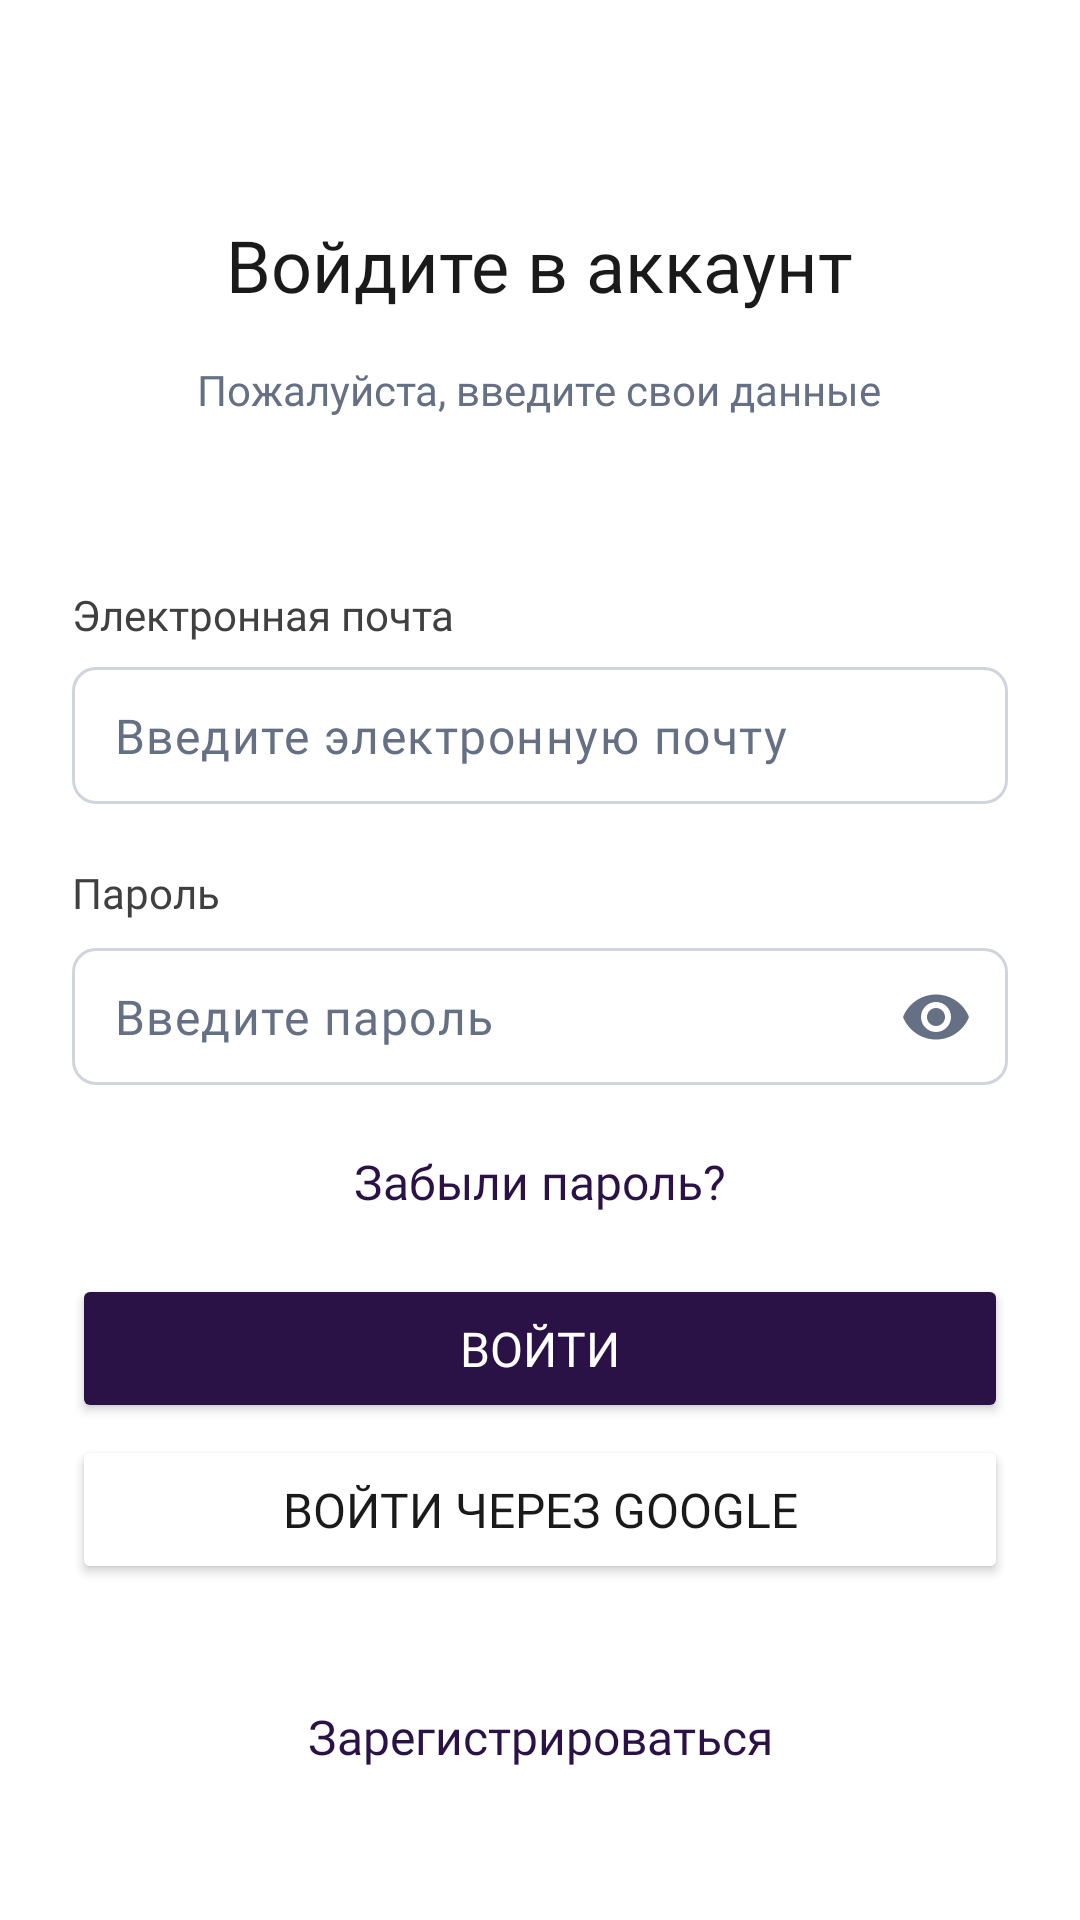

Write the Android layout XML for this screen, with the resource values it uses.
<!-- AndroidManifest.xml: application theme Theme.DriveNext -->
<!-- res/layout/activity_sign_in.xml -->
<?xml version="1.0" encoding="utf-8"?>
<androidx.constraintlayout.widget.ConstraintLayout xmlns:android="http://schemas.android.com/apk/res/android"
    xmlns:app="http://schemas.android.com/apk/res-auto"
    android:layout_width="match_parent"
    android:layout_height="match_parent"
    android:background="@color/white"
    android:id="@+id/main">

    <TextView
        android:id="@+id/textViewMainSignIn"
        android:layout_width="wrap_content"
        android:layout_height="wrap_content"
        android:layout_marginTop="72dp"
        android:text="@string/sign_in_account"
        android:fontFamily="@font/montserrat_semibold"
        android:textSize="24sp"
        android:textColor="@color/secondary"
        app:layout_constraintEnd_toEndOf="parent"
        app:layout_constraintHorizontal_bias="0.498"
        app:layout_constraintStart_toStartOf="parent"
        app:layout_constraintTop_toTopOf="parent" />

    <TextView
        android:id="@+id/textViewDataEntry"
        android:layout_width="wrap_content"
        android:layout_height="wrap_content"
        android:layout_marginTop="16dp"
        android:text="@string/enter_data"
        android:textColor="@color/form_gray"
        android:textSize="14sp"
        android:fontFamily="@font/montserrat"
        app:layout_constraintEnd_toEndOf="parent"
        app:layout_constraintHorizontal_bias="0.498"
        app:layout_constraintStart_toStartOf="parent"
        app:layout_constraintTop_toBottomOf="@+id/textViewMainSignIn" />

    <TextView
        android:id="@+id/textViewEmailLabel"
        android:layout_width="wrap_content"
        android:layout_height="wrap_content"
        android:layout_marginStart="24dp"
        android:layout_marginTop="56dp"
        android:fontFamily="@font/montserrat"
        android:text="@string/email"
        android:textColor="@color/label"
        android:textSize="14sp"
        app:layout_constraintStart_toStartOf="parent"
        app:layout_constraintTop_toBottomOf="@+id/textViewDataEntry" />

    <com.google.android.material.textfield.TextInputLayout
        android:id="@+id/emailInputLayout"
        android:layout_width="0dp"
        android:layout_height="wrap_content"
        android:layout_marginHorizontal="24dp"
        android:layout_marginTop="8dp"
        style="@style/Widget.Material3.TextInputLayout.OutlinedBox"
        app:boxBackgroundMode="outline"
        app:hintEnabled="false"
        app:boxStrokeColor="@color/input_border_selector"
        app:boxStrokeWidth="1dp"
        app:boxStrokeWidthFocused="2dp"
        app:boxCornerRadiusTopStart="8dp"
        app:boxCornerRadiusTopEnd="8dp"
        app:boxCornerRadiusBottomStart="8dp"
        app:boxCornerRadiusBottomEnd="8dp"
        app:layout_constraintEnd_toEndOf="parent"
        app:layout_constraintStart_toStartOf="parent"
        app:layout_constraintTop_toBottomOf="@+id/textViewEmailLabel">

        <com.google.android.material.textfield.TextInputEditText
            android:id="@+id/emailEditText"
            android:layout_width="match_parent"
            android:layout_height="wrap_content"
            android:paddingHorizontal="14dp"
            android:paddingVertical="12dp"
            android:hint="@string/enter_email"
            android:inputType="textEmailAddress"
            android:fontFamily="@font/montserrat"
            android:textSize="16sp"
            android:textColor="@color/form_gray"
            android:textColorHint="@color/form_gray" />

    </com.google.android.material.textfield.TextInputLayout>

    <TextView
        android:id="@+id/textViewPasswordLabel"
        android:layout_width="wrap_content"
        android:layout_height="wrap_content"
        android:text="@string/password"
        android:layout_marginStart="24dp"
        android:layout_marginTop="20dp"
        android:textColor="@color/label"
        android:textSize="14sp"
        android:fontFamily="@font/montserrat"
        app:layout_constraintStart_toStartOf="parent"
        app:layout_constraintTop_toBottomOf="@+id/emailInputLayout" />

    <com.google.android.material.textfield.TextInputLayout
        android:id="@+id/passwordInputLayout"
        android:layout_width="0dp"
        android:layout_height="wrap_content"
        android:layout_marginHorizontal="24dp"
        android:layout_marginTop="8dp"
        style="@style/Widget.Material3.TextInputLayout.OutlinedBox"
        app:boxBackgroundMode="outline"
        app:hintEnabled="false"
        app:boxStrokeColor="@color/input_border_selector"
        app:boxStrokeWidth="1dp"
        app:boxStrokeWidthFocused="2dp"
        app:boxCornerRadiusTopStart="8dp"
        app:boxCornerRadiusTopEnd="8dp"
        app:boxCornerRadiusBottomStart="8dp"
        app:boxCornerRadiusBottomEnd="8dp"
        app:endIconMode="password_toggle"
        app:endIconTint="@color/form_gray"
        app:layout_constraintEnd_toEndOf="parent"
        app:layout_constraintStart_toStartOf="parent"
        app:layout_constraintTop_toBottomOf="@+id/textViewPasswordLabel">

        <com.google.android.material.textfield.TextInputEditText
            android:id="@+id/passwordEditText"
            android:layout_width="match_parent"
            android:layout_height="wrap_content"
            android:paddingHorizontal="14dp"
            android:paddingVertical="12dp"
            android:hint="@string/enter_password"
            android:inputType="textPassword"
            android:fontFamily="@font/montserrat"
            android:textSize="16sp"
            android:textColor="@color/form_gray"
            android:textColorHint="@color/form_gray" />

    </com.google.android.material.textfield.TextInputLayout>

    <TextView
        android:id="@+id/textViewForgetPassword"
        android:layout_width="wrap_content"
        android:layout_height="wrap_content"
        android:text="@string/forget_password"
        android:textColor="@color/primary"
        android:fontFamily="@font/montserrat_semibold"
        android:textSize="16sp"
        android:layout_marginTop="20dp"
        app:layout_constraintEnd_toEndOf="parent"
        app:layout_constraintStart_toStartOf="parent"
        app:layout_constraintTop_toBottomOf="@+id/passwordInputLayout" />

    <Button
        android:id="@+id/buttonSignIn"
        android:layout_width="0dp"
        android:fontFamily="@font/montserrat_medium"
        android:textSize="16sp"
        android:paddingVertical="14dp"
        android:paddingHorizontal="32dp"
        android:layout_marginHorizontal="24dp"
        android:layout_height="wrap_content"
        android:textColor="@color/white"
        android:text="@string/sign_in"
        android:backgroundTint="@color/primary"
        android:layout_marginTop="20dp"
        app:cornerRadius="8dp"
        app:layout_constraintEnd_toEndOf="parent"
        app:layout_constraintStart_toStartOf="parent"
        app:layout_constraintTop_toBottomOf="@+id/textViewForgetPassword" />

    <Button
        android:id="@+id/buttonSignInGoogle"
        android:layout_width="0dp"
        android:layout_height="wrap_content"
        android:layout_marginHorizontal="24dp"
        android:layout_marginTop="4dp"
        android:backgroundTint="@color/white"
        android:fontFamily="@font/montserrat_medium"
        android:paddingVertical="14dp"
        android:text="@string/google_sign_in"
        android:textColor="@color/secondary"
        android:textSize="16sp"
        app:icon="@drawable/google"
        app:iconTint="@null"
        app:iconGravity="textStart"
        app:iconPadding="8dp"
        app:iconSize="24dp"
        app:cornerRadius="8dp"
        app:strokeColor="@color/borders"
        app:strokeWidth="1dp"
        app:layout_constraintStart_toStartOf="parent"
        app:layout_constraintEnd_toEndOf="parent"
        app:layout_constraintTop_toBottomOf="@+id/buttonSignIn"/>

    <TextView
        android:id="@+id/textViewSignUp"
        android:layout_width="wrap_content"
        android:layout_height="wrap_content"
        android:text="@string/sign_up"
        android:textColor="@color/primary"
        android:fontFamily="@font/montserrat_semibold"
        android:textSize="16sp"
        android:layout_marginTop="40dp"
        app:layout_constraintEnd_toEndOf="parent"
        app:layout_constraintStart_toStartOf="parent"
        app:layout_constraintTop_toBottomOf="@+id/buttonSignInGoogle" />




</androidx.constraintlayout.widget.ConstraintLayout>
<!-- resources referenced by this layout -->
<resources>
  <color name="borders">#D0D5DD</color>
  <color name="form_gray">#667085</color>
  <color name="label">#404040</color>
  <color name="primary">#FF2A1246</color>
  <color name="secondary">#1A1A1A</color>
  <color name="white">#FFFFFFFF</color>
  <string name="email">Электронная почта</string>
  <string name="enter_data">Пожалуйста, введите свои данные</string>
  <string name="enter_email">Введите электронную почту</string>
  <string name="enter_password">Введите пароль</string>
  <string name="forget_password">Забыли пароль?</string>
  <string name="google_sign_in">Войти через Google</string>
  <string name="password">Пароль</string>
  <string name="sign_in">Войти</string>
  <string name="sign_in_account">Войдите в аккаунт</string>
  <string name="sign_up">Зарегистрироваться</string>
  <style name="Theme.DriveNext" parent="Base.Theme.DriveNext" />
  <style name="Base.Theme.DriveNext" parent="Theme.Material3.DayNight.NoActionBar">
      </style>
</resources>
